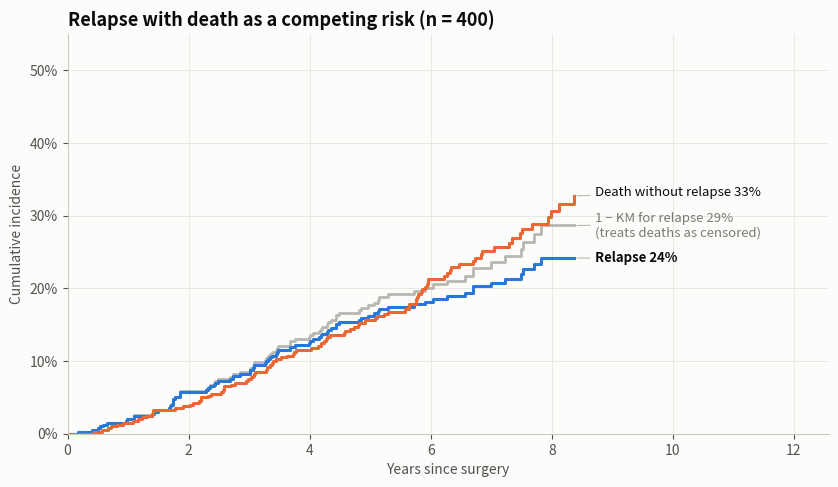

Write the Python code that produced this figure. (Note: this script raises an exception after producing the figure.)
"""
Cumulative Incidence (Competing Risks)  -  family: Healthcare & life sciences

DESIGN PURPOSE
Plots the probability that a specific event has happened by time t when other
events can prevent it, for example relapse when patients can also die without
relapsing. The Aalen–Johansen estimator splits cumulative risk correctly
between the competing causes.

WHEN TO USE
  - Show time-to-event outcomes where a competing event removes patients from
    risk (death before relapse, transplant before death)
  - Report the actual absolute risk of a specific event for prognosis or
    counselling
  - Compare cause-specific risks between groups (pair with Gray's test or
    Fine–Gray regression)

AVOID WHEN
  - There is only one possible event type and censoring is independent
    (Kaplan–Meier is fine)
  - The question is about biological effect rather than absolute risk (cause-
    specific hazards may suit better)

ALTERNATIVES
  - Kaplan–Meier curve (no competing risks)
  - Stacked cumulative incidence (to show the total of all causes)

EXAMPLE
Simulated cohort of 400 patients after surgery, followed for up to 10 years
for cancer relapse (event of interest) and death without relapse (competing
event).

NOTE: Examples use simulated data. De-identify patient data before analysing
it in notebooks: executed notebooks store their outputs.

Run:  python cumulative_incidence.py
"""
import sys
from pathlib import Path

import numpy as np
import pandas as pd
import matplotlib.pyplot as plt

# Library style: categorical colors in fixed order, recessive axes, hairline grid.
PALETTE = ["#2a78d6", "#eb6834", "#1baf7a", "#eda100",
           "#e87ba4", "#008300", "#6250d6", "#e34948"]
SEQ_CMAP = "Blues"      # sequential: one hue, light -> dark
DIV_CMAP = "RdBu_r"     # diverging: two opposite hues, neutral midpoint
GRAY = "#b8b7b1"        # de-emphasised marks
plt.rcParams.update({
    "figure.figsize": (8, 4.8), "figure.dpi": 110, "figure.facecolor": "#fcfcfb",
    "axes.facecolor": "#fcfcfb", "axes.edgecolor": "#c9c8c3", "axes.linewidth": 0.8,
    "axes.spines.top": False, "axes.spines.right": False,
    "axes.grid": True, "grid.color": "#e6e5e1", "grid.linewidth": 0.6, "axes.axisbelow": True,
    "axes.prop_cycle": plt.cycler(color=PALETTE),
    "axes.titlesize": 13, "axes.titleweight": "bold", "axes.titlelocation": "left",
    "axes.labelcolor": "#52514e", "xtick.color": "#52514e", "ytick.color": "#52514e",
    "text.color": "#0b0b0b", "font.size": 10, "lines.linewidth": 2,
    "legend.frameon": False,
})

# --- Example data ------------------------------------------------------------
rng = np.random.default_rng(8)
n = 400
t_relapse = rng.weibull(1.2, n) * 22          # years
t_death = rng.weibull(1.6, n) * 14
t_censor = rng.uniform(4, 10, n)
time = np.minimum.reduce([t_relapse, t_death, t_censor]).round(2)
cause = np.select([time == t_relapse.round(2), time == t_death.round(2)], [1, 2], default=0)
df = pd.DataFrame({"years": time, "cause": cause})   # 0 = censored, 1 = relapse, 2 = death
df["cause"].map({0: "censored", 1: "relapse", 2: "death w/o relapse"}).value_counts()

# --- Plot --------------------------------------------------------------------
def aalen_johansen(t, c, causes=(1, 2)):
    """Cumulative incidence per cause plus 1-KM for cause 1 (treating others as censored)."""
    times = np.unique(t[c > 0])
    surv, km1 = 1.0, 1.0
    cif = {k: [0.0] for k in causes}
    naive = [0.0]
    for u in times:
        at_risk = (t >= u).sum()
        d = {k: ((t == u) & (c == k)).sum() for k in causes}
        for k in causes:
            cif[k].append(cif[k][-1] + surv * d[k] / at_risk)
        surv *= 1 - sum(d.values()) / at_risk
        km1 *= 1 - d[causes[0]] / at_risk
        naive.append(1 - km1)
    return np.r_[0, times], {k: np.array(v) for k, v in cif.items()}, np.array(naive)

t_grid, cif, naive = aalen_johansen(df["years"].values, df["cause"].values)
fig, ax = plt.subplots(figsize=(8.5, 5))
ax.step(t_grid, naive, where="post", color=GRAY, linewidth=2)
ax.step(t_grid, cif[1], where="post", color=PALETTE[0], linewidth=2.2)
ax.step(t_grid, cif[2], where="post", color=PALETTE[1], linewidth=2.2)
end = t_grid[-1]
labels = [  # (curve end value, text, style)
    (naive[-1], f"1 − KM for relapse {naive[-1]:.0%}\n(treats deaths as censored)", dict(color="#7a7974")),
    (cif[1][-1], f"Relapse {cif[1][-1]:.0%}", dict(color="#0b0b0b", fontweight="bold")),
    (cif[2][-1], f"Death without relapse {cif[2][-1]:.0%}", dict(color="#0b0b0b")),
]
labels.sort(key=lambda l: l[0])
ys = [l[0] for l in labels]
for i in range(1, len(ys)):                      # push labels apart so they never overlap
    ys[i] = max(ys[i], ys[i - 1] + 0.045)
for (yv, text, kw), yl in zip(labels, ys):
    ax.annotate(text, xy=(end, yv), xytext=(end + 0.35, yl), va="center", fontsize=9.5,
                arrowprops=dict(arrowstyle="-", color="#b8b7b1", linewidth=0.8), **kw)
ax.set_xlim(0, end + 4.2)
ax.set_ylim(0, max(naive.max(), 0.5) * 1.1)
ax.yaxis.set_major_formatter(plt.matplotlib.ticker.PercentFormatter(1.0))
ax.set_xlabel("Years since surgery")
ax.set_ylabel("Cumulative incidence")
ax.set_title(f"Relapse with death as a competing risk (n = {len(df)})")
fig.tight_layout()

# --- Save / show -------------------------------------------------------------
out = Path(__file__).with_name(Path(__file__).stem + ".png")
fig.savefig(out, dpi=150, bbox_inches="tight")
print(f"saved {out}")
if "--no-show" not in sys.argv:
    plt.show()
